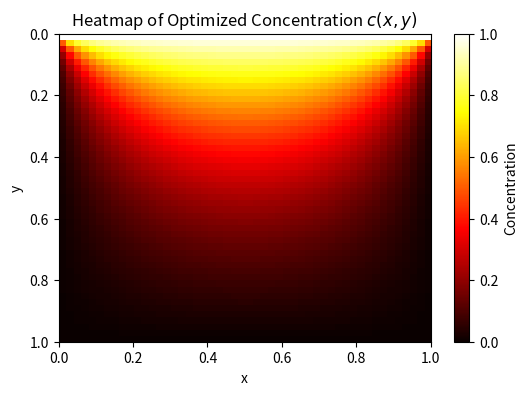
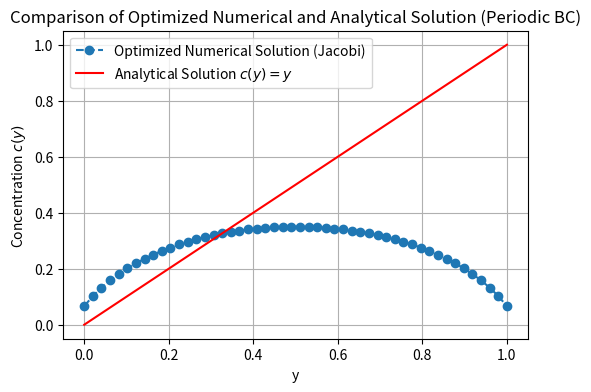

Recreate these plots in Python, in order.
import numpy as np
import pandas as pd
import matplotlib.pyplot as plt


def jacobi_diffusion_vectorized(N=50, M=50, D=1.0, dt=0.0001, dx=1/50, max_iterations=50000, epsilon=1e-7):
    """
    Jacobi interation for 2D diffusion equation with periodic boundary conditions.
    This is for Elliptic PDE: ∂c/∂t = D(∂^2c/∂x^2 + ∂^2c/∂y^2)

    Parameters:
    -----------
    N : int
        Number of grid points in x-direction
    M : int
        Number of grid points in y-direction
    D : float
        Diffusion coefficient, default to 1.0
    dt : float
        Time step size
    dx : float
        Grid spacing
    max_iterations : int
        Maximum number of iterations
    epsilon : float
        Convergence criterion

    Returns:
    --------
    c_k : 2D array
        Concentration distribution at time step k
    """

    c_k = np.zeros((N, M))
    c_kp1 = np.zeros_like(c_k)

    # stationary boundary conditions
    c_k[-1, :] = 1
    c_k[0, :] = 0
    c_kp1[-1, :] = 1
    c_kp1[0, :] = 0

    # default alpha is 0.25
    alpha = D * dt / (dx ** 2)

    iteration = 0
    while iteration < max_iterations:
        # update interior points
        # add a 0 column at the beginning and end of the array
        left_shifted = np.pad(c_k[1:-1, :-1], ((0, 0), (1, 0)), mode='constant', constant_values=0)  # pad left with a 0 column
        right_shifted = np.pad(c_k[1:-1, 1:], ((0, 0), (0, 1)), mode='constant', constant_values=0)  # pad right with a 0 column

        c_kp1[1:-1, :] = alpha * (
            c_k[:-2, :] + c_k[2:, :] + left_shifted + right_shifted
        )

        # calculate the error
        delta = np.max(np.abs(c_kp1 - c_k))

        # check for convergence
        if delta < epsilon:
            break

        # swap arrays
        c_k, c_kp1 = c_kp1, c_k

        iteration += 1

    print(f"Converged after {iteration} iterations with error {delta:.6e}")
    return c_k

# run the Jacobi iteration
optimized_concentration = jacobi_diffusion_vectorized()

column_differences = np.max(np.abs(optimized_concentration - optimized_concentration[:, [0]]), axis=0)

# 计算所有列是否完全相同（即误差为 0）
all_columns_identical = np.all(column_differences < 1e-6)


# 绘制 optimized_concentration 的热力图
plt.figure(figsize=(6, 4))
plt.imshow(optimized_concentration, cmap="hot", aspect="auto", extent=[0, 1, 0, 1])
plt.colorbar(label="Concentration")
plt.xlabel("x")
plt.ylabel("y")
plt.title("Heatmap of Optimized Concentration $c(x, y)$")
plt.gca().invert_yaxis()  # 确保 y=0 在底部，y=1 在顶部
plt.show()



# calculate the numerical solution
print(optimized_concentration[:, 0])
print(optimized_concentration[:, -2])
c_y_numerical_optimized = np.mean(optimized_concentration, axis=0)
y_values_optimized = np.linspace(0, 1, len(c_y_numerical_optimized))

# calculate the maximum error
max_error_optimized = np.max(np.abs(c_y_numerical_optimized - y_values_optimized))
print(f"Maximum error: {max_error_optimized:.6e}")

# plot the numerical solution
plt.figure(figsize=(6, 4))
plt.plot(y_values_optimized, c_y_numerical_optimized, label="Optimized Numerical Solution (Jacobi)", linestyle="--", marker="o")
plt.plot(y_values_optimized, y_values_optimized, label="Analytical Solution $c(y) = y$", linestyle="-", color="r")
plt.xlabel("y")
plt.ylabel("Concentration $c(y)$")
plt.legend()
plt.title("Comparison of Optimized Numerical and Analytical Solution (Periodic BC)")
plt.grid(True)
plt.show()
